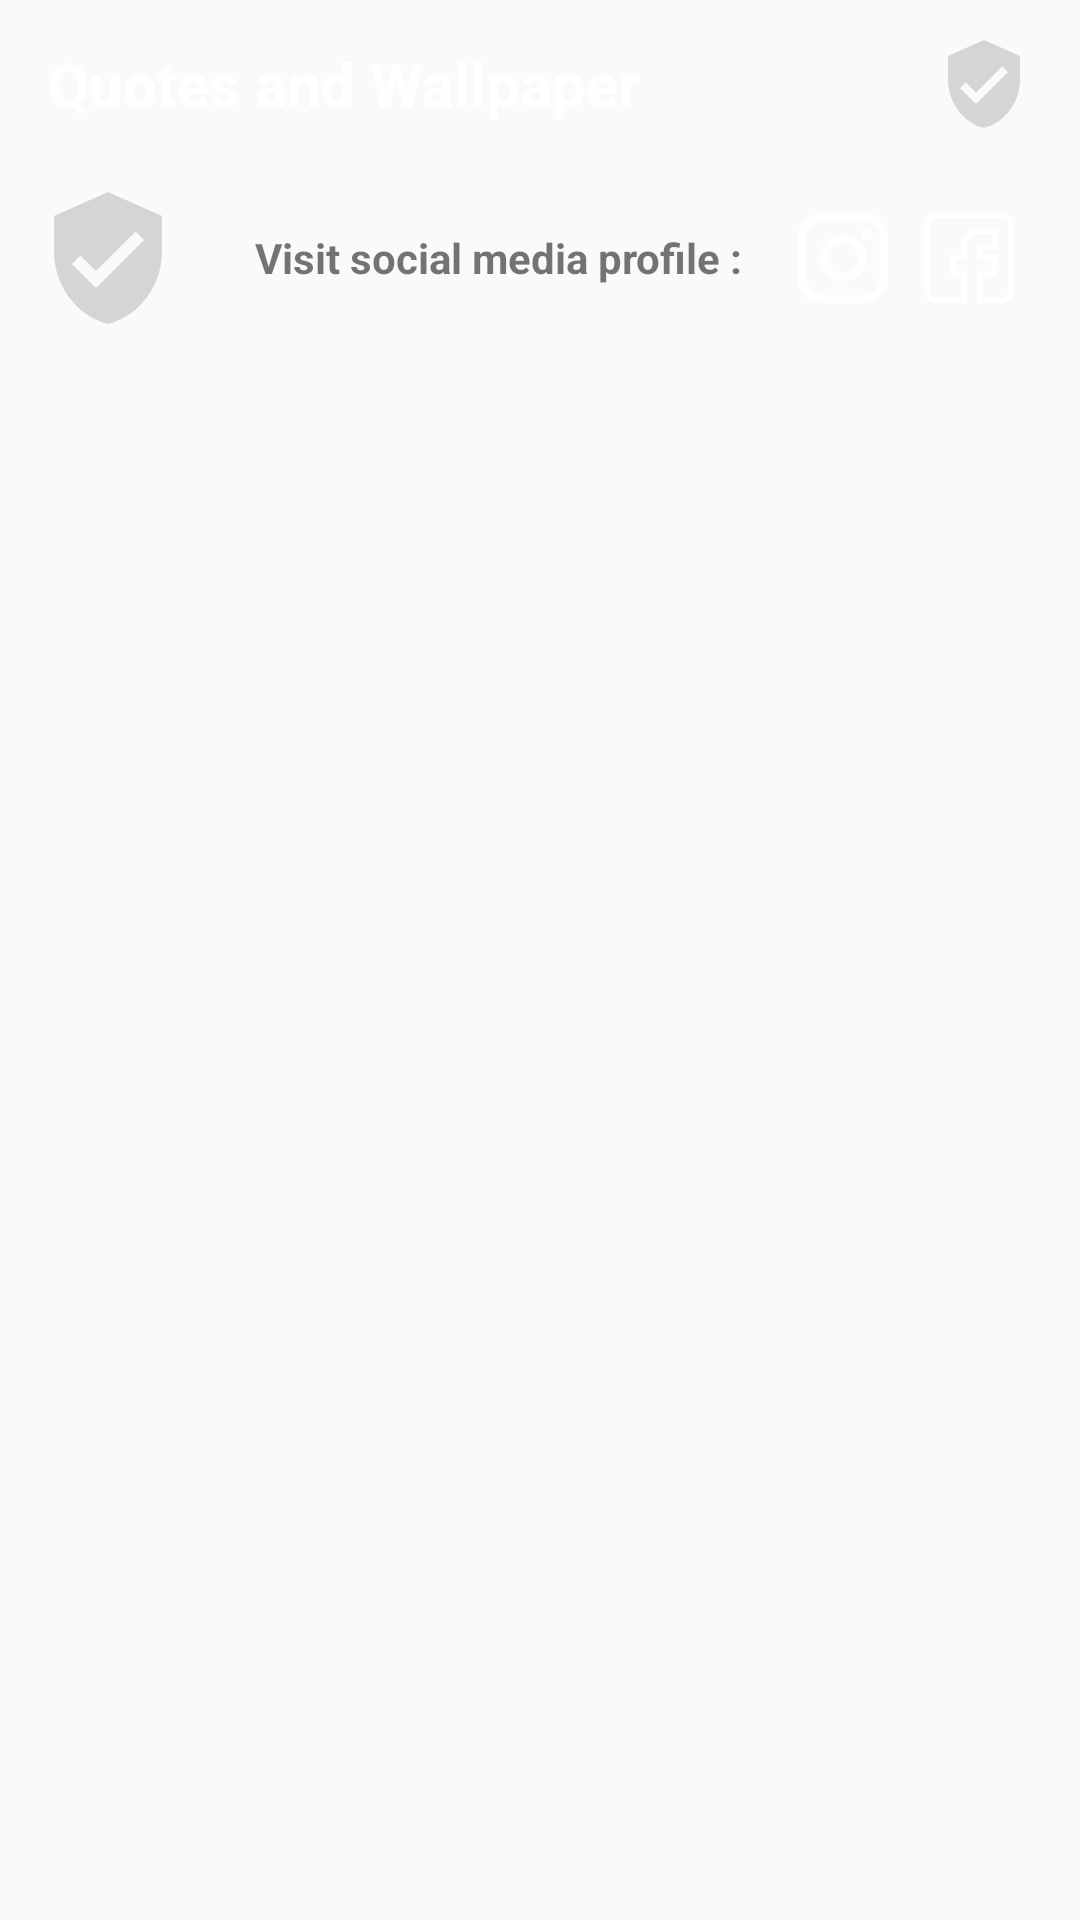

Reconstruct the res/layout file that produces this screen, plus the resources it refers to.
<!-- AndroidManifest.xml: application theme AppTheme -->
<!-- res/layout/activity_det_cat_quote.xml -->
<?xml version="1.0" encoding="utf-8"?>
<android.support.design.widget.CoordinatorLayout xmlns:android="http://schemas.android.com/apk/res/android"
    xmlns:app="http://schemas.android.com/apk/res-auto"
    xmlns:tools="http://schemas.android.com/tools"
    android:layout_width="match_parent"
    android:background="@drawable/bggradient"
    android:layout_height="match_parent"
    tools:context=".activities.DetilCatQuoteActivity">

    <LinearLayout
        android:layout_width="match_parent"
        android:layout_height="wrap_content"
        android:orientation="vertical">



            <android.support.v7.widget.Toolbar
                android:id="@+id/toolbar_wall"
                android:layout_width="match_parent"
                android:layout_height="wrap_content">

                <RelativeLayout
                    android:layout_width="match_parent"
                    android:layout_height="wrap_content">

                    <TextView
                        android:id="@+id/tv_cat_detil"
                        android:layout_width="wrap_content"
                        android:layout_height="wrap_content"
                        android:layout_centerVertical="true"
                        android:text="@string/app_name"
                        android:textColor="@color/white"
                        android:textSize="20sp"
                        android:textStyle="bold" />

                    <ImageView
                        android:layout_width="48dp"
                        android:layout_height="48dp"
                        android:layout_alignParentEnd="true"
                        android:layout_alignParentRight="true"
                        android:layout_centerVertical="true"
                        android:layout_marginRight="8dp"
                        android:padding="8dp"
                        android:src="@drawable/ic_verified_user" />
                </RelativeLayout>

            </android.support.v7.widget.Toolbar>

            <RelativeLayout
                android:layout_width="match_parent"
                android:layout_height="60dp"
                android:layout_marginRight="5dp"
                android:gravity="center_vertical">

                <ImageView
                    android:id="@+id/logo_detail"
                    android:layout_width="48dp"
                    android:layout_height="48dp"
                    android:layout_alignParentLeft="true"
                    android:layout_centerVertical="true"
                    android:layout_marginLeft="12dp"
                    android:src="@drawable/ic_verified_user" />

                <TextView
                    android:layout_width="wrap_content"
                    android:layout_height="wrap_content"
                    android:layout_centerVertical="true"
                    android:layout_marginRight="10dp"
                    android:layout_toLeftOf="@+id/lin"
                    android:text="Visit social media profile : "
                    android:textStyle="bold" />

                <LinearLayout
                    android:id="@+id/lin"
                    android:layout_width="wrap_content"
                    android:layout_height="match_parent"
                    android:layout_alignParentRight="true"
                    android:gravity="center_vertical"
                    android:padding="5dp"
                    android:weightSum="1">

                    <ImageView
                        android:id="@+id/iv_source_ig"
                        android:layout_width="30dp"
                        android:layout_height="30dp"
                        android:layout_marginRight="12dp"
                        android:layout_weight="0.5"
                        android:src="@drawable/ig"
                        android:tint="@color/white" />

                    <ImageView
                        android:id="@+id/iv_source_fb"
                        android:layout_width="30dp"
                        android:layout_height="30dp"
                        android:layout_marginRight="12dp"
                        android:layout_weight="0.5"
                        android:src="@drawable/fb"
                        android:tint="@color/white" />
                </LinearLayout>
            </RelativeLayout>

        


        <ScrollView
            android:layout_width="fill_parent"
            android:layout_height="fill_parent">

            <RelativeLayout xmlns:android="http://schemas.android.com/apk/res/android"
                xmlns:tools="http://schemas.android.com/tools"
                android:layout_width="match_parent"
                android:layout_height="wrap_content"
                android:layout_marginLeft="5dp"
                android:layout_marginTop="5dp"
                android:layout_marginRight="5dp">

                <android.support.v7.widget.RecyclerView
                    android:id="@+id/recycler_view2"
                    android:layout_width="match_parent"
                    android:layout_height="wrap_content">

                </android.support.v7.widget.RecyclerView>

                <ProgressBar
                    android:id="@+id/pb2"
                    android:layout_width="wrap_content"
                    android:layout_height="wrap_content"
                    android:layout_centerInParent="true"
                    android:visibility="gone" />

            </RelativeLayout>

        </ScrollView>


    </LinearLayout>


</android.support.design.widget.CoordinatorLayout>
<!-- resources referenced by this layout -->
<resources>
  <!-- drawable bggradient (drawable) -->
  <?xml version="1.0" encoding="utf-8"?>
  <shape xmlns:android="http://schemas.android.com/apk/res/android">
      <gradient
          android:startColor="@color/bg2"
          android:endColor="@color/bg1"
          android:angle="90"/>
  </shape>
  <!-- drawable fb: png bitmap (drawable, 1712 bytes) -->
  <!-- drawable ic_verified_user (drawable) -->
  <vector android:height="24dp" android:tint="#D5D5D5"
      android:viewportHeight="24.0" android:viewportWidth="24.0"
      android:width="24dp" xmlns:android="http://schemas.android.com/apk/res/android">
      <path android:fillColor="#FF000000" android:pathData="M12,1L3,5v6c0,5.55 3.84,10.74 9,12 5.16,-1.26 9,-6.45 9,-12L21,5l-9,-4zM10,17l-4,-4 1.41,-1.41L10,14.17l6.59,-6.59L18,9l-8,8z"/>
  </vector>
  <!-- drawable ig: png bitmap (drawable, 2682 bytes) -->
  <string name="app_name">Quotes and Wallpaper</string>
  <style name="AppTheme" parent="Theme.AppCompat.Light.NoActionBar">
          
          <item name="colorPrimary">@color/colorPrimary</item>
          <item name="colorPrimaryDark">@color/colorPrimaryDark</item>
          <item name="colorAccent">@color/colorAccent</item>
      </style>
  <color name="colorPrimary">#008577</color>
  <color name="colorPrimaryDark">#00574B</color>
  <color name="colorAccent">#D81B60</color>
  <!-- not gathered from this repository: default colours our renderer supplied (Android Studio template values) -->
  <color name="white">#FFFFFFFF</color>
</resources>
